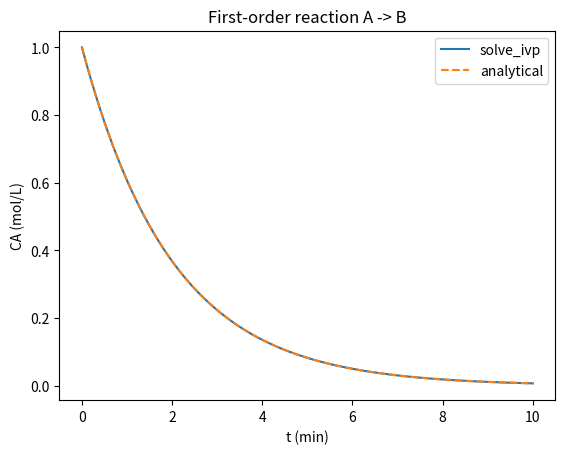

This figure's Python source:
# Thomas Butler - CHEN30010 Getting Started
# Solves a simple ODE: first-order reaction A -> B, dCA/dt = -k*CAi
import numpy as np
from scipy.integrate import solve_ivp
import matplotlib.pyplot as plt

k = 0.5      # rate constant (1/min)
CA0 = 1.0    # initial concentration (mol/L)

def rate(t, CA):
    return -k * CA

t_span = (0, 10)
t_eval = np.linspace(0, 10, 101)
sol = solve_ivp(rate, t_span, [CA0], t_eval=t_eval)

# Compare with analytical solution CA = CA0*exp(-k t)
analytical = CA0 * np.exp(-k * sol.t)
print(f"CA at t=10 min: numerical={sol.y[0][-1]:.5f}, analytical={analytical[-1]:.5f}")

plt.plot(sol.t, sol.y[0], label="solve_ivp")
plt.plot(sol.t, analytical, "--", label="analytical")
plt.xlabel("t (min)")
plt.ylabel("CA (mol/L)")
plt.legend()
plt.title("First-order reaction A -> B")
plt.show()
